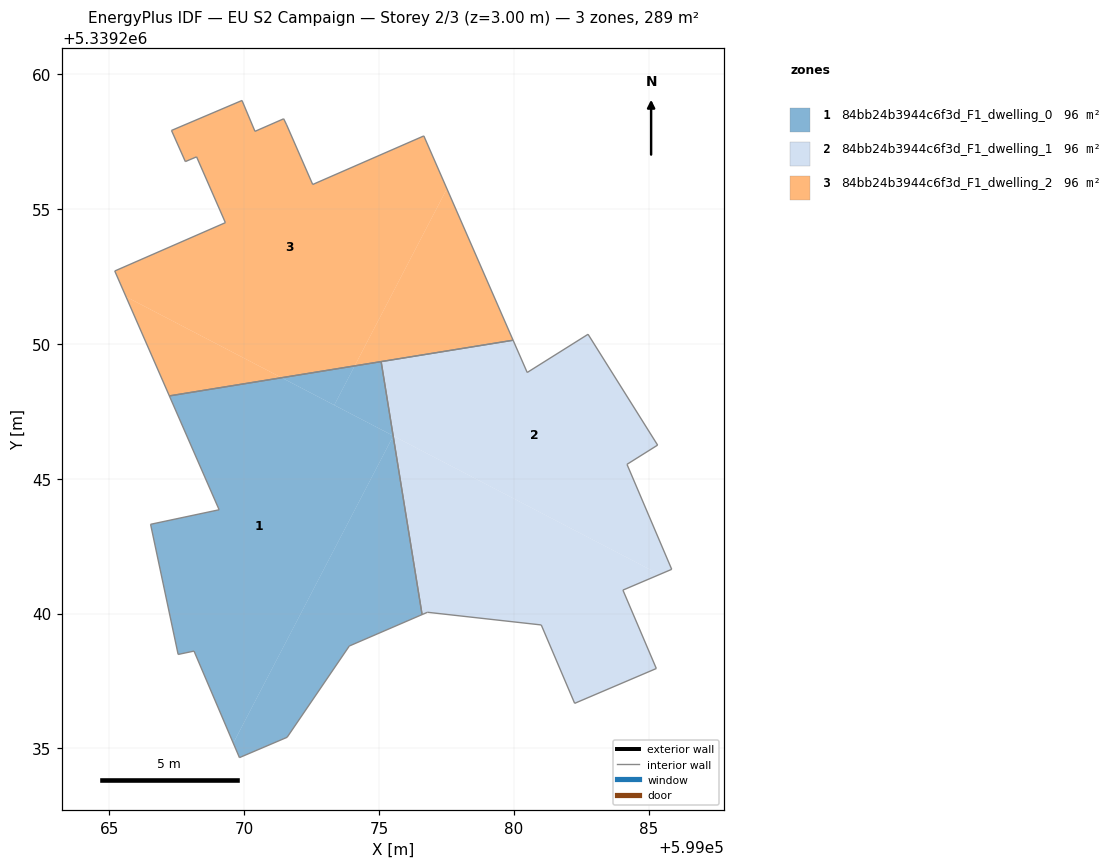
=== STOREY PLAN SPEC (per zone: floor XY polygon, exterior-wall plan segments, windows/doors) ===
zone 1: 84bb24b3944c6f3d_F1_dwelling_0  (96.3 m²)
  floor: (599075.52, 5339246.59) (599075.52, 5339246.58) (599069.59, 5339235.19) (599068.14, 5339238.61) (599067.55, 5339238.49) (599066.53, 5339243.31) (599069.07, 5339243.85) (599067.22, 5339248.07) (599071.39, 5339248.75)
  floor: (599075.52, 5339246.58) (599076.60, 5339239.96) (599073.90, 5339238.80) (599071.59, 5339235.41) (599069.82, 5339234.66) (599069.59, 5339235.19)
  floor: (599074.10, 5339249.19) (599073.34, 5339247.73) (599071.39, 5339248.75)
  floor: (599075.08, 5339249.35) (599075.52, 5339246.60) (599073.34, 5339247.73) (599074.10, 5339249.19)
  interior walls: 10
zone 2: 84bb24b3944c6f3d_F1_dwelling_1  (96.3 m²)
  floor: (599082.75, 5339250.36) (599085.33, 5339246.25) (599084.20, 5339245.54) (599085.85, 5339241.64) (599085.40, 5339241.45) (599075.52, 5339246.60) (599075.08, 5339249.35) (599079.97, 5339250.14) (599080.49, 5339248.94)
  floor: (599085.40, 5339241.45) (599084.05, 5339240.87) (599085.28, 5339237.96) (599082.26, 5339236.67) (599081.02, 5339239.58) (599076.80, 5339240.05) (599076.60, 5339239.96) (599075.53, 5339246.59)
  interior walls: 13
zone 3: 84bb24b3944c6f3d_F1_dwelling_2  (96.3 m²)
  floor: (599076.66, 5339257.72) (599077.52, 5339255.76) (599074.10, 5339249.19) (599071.39, 5339248.75) (599065.61, 5339251.75) (599065.20, 5339252.71) (599069.30, 5339254.50) (599068.23, 5339256.94) (599067.81, 5339256.76) (599067.30, 5339257.92) (599069.92, 5339259.03) (599070.40, 5339257.89) (599071.46, 5339258.35) (599071.57, 5339258.13) (599072.54, 5339255.92)
  floor: (599077.52, 5339255.76) (599079.97, 5339250.14) (599074.10, 5339249.19)
  floor: (599071.39, 5339248.75) (599067.22, 5339248.07) (599065.61, 5339251.75)
  interior walls: 13

=== DERIVED (storey summary) ===
Building: EU S2 Campaign
Storey: 2 of 3  (floor level z = 3.00 m)
Storey gross floor area: 288.9 m²
Zones on this storey: 3
  - 84bb24b3944c6f3d_F1_dwelling_0: floor 96.3 m²
  - 84bb24b3944c6f3d_F1_dwelling_1: floor 96.3 m²
  - 84bb24b3944c6f3d_F1_dwelling_2: floor 96.3 m²
Zone adjacency (shared interzone walls):
  - 84bb24b3944c6f3d_F1_dwelling_0 ↔ 84bb24b3944c6f3d_F1_dwelling_1